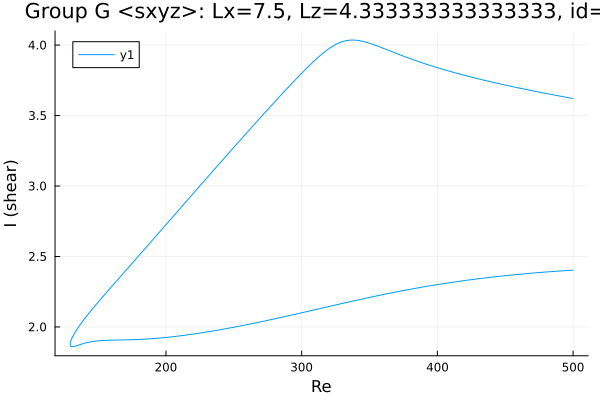

The file beside this chart, header and first rows:
Re, shear
500.0, 3.621
499.5, 3.622
498.1, 3.624
496.6, 3.627
495.2, 3.629
493.8, 3.632
492.4, 3.634
491, 3.637
489.6, 3.639
488.2, 3.642
486.7, 3.644
485.3, 3.647
483.9, 3.65
482.5, 3.652
481.5, 3.654
480.1, 3.657
478.7, 3.659
477.3, 3.662
475.9, 3.665
474.4, 3.667
473, 3.67
471.6, 3.673
470.2, 3.676
468.8, 3.678
467.4, 3.681
466, 3.684
464.5, 3.687
463.1, 3.689
461.7, 3.692
460.3, 3.695
458.9, 3.698
457.5, 3.701
456.1, 3.704
454.6, 3.707
453.2, 3.71
451.8, 3.713
450.4, 3.716
449, 3.719
447.6, 3.722
446.2, 3.725
444.7, 3.728
443.3, 3.731
441.9, 3.734
440.5, 3.737
439.1, 3.74
437.7, 3.743
436.3, 3.746
434.8, 3.75
433.4, 3.753
432, 3.756
431.4, 3.758
430, 3.761
428.5, 3.764
427.1, 3.768
425.7, 3.771
424.3, 3.775
422.9, 3.778
421.5, 3.782
420.8, 3.783
419.4, 3.787
... 539 more rows
